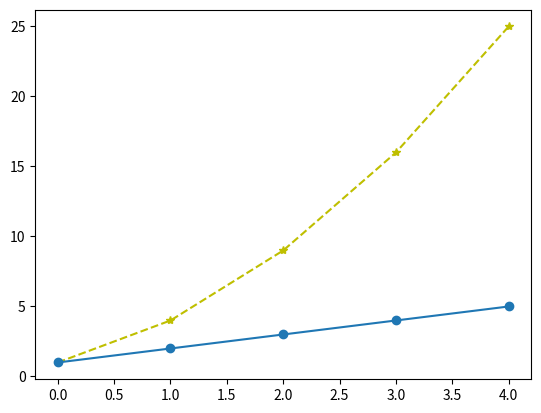

Recreate this plot in Python.
"""Section 4 — Multiple plots and the format shorthand (example.py)

This example shows using the fmt shorthand to set marker, line style, and color concisely,
and how to plot multiple series on the same axes.
"""

import matplotlib.pyplot as plt
import numpy as np

# Simple x and two y-series
x = np.array([0, 1, 2, 3, 4])
y1 = np.array([1, 4, 9, 16, 25])
y2 = np.array([1, 2, 3, 4, 5])

# fmt shorthand: marker|line|color
plt.plot(x, y1, '*--y')  # star markers, dashed line, yellow color
plt.plot(x, y2, 'o-')    # circle markers, solid line

plt.show()
